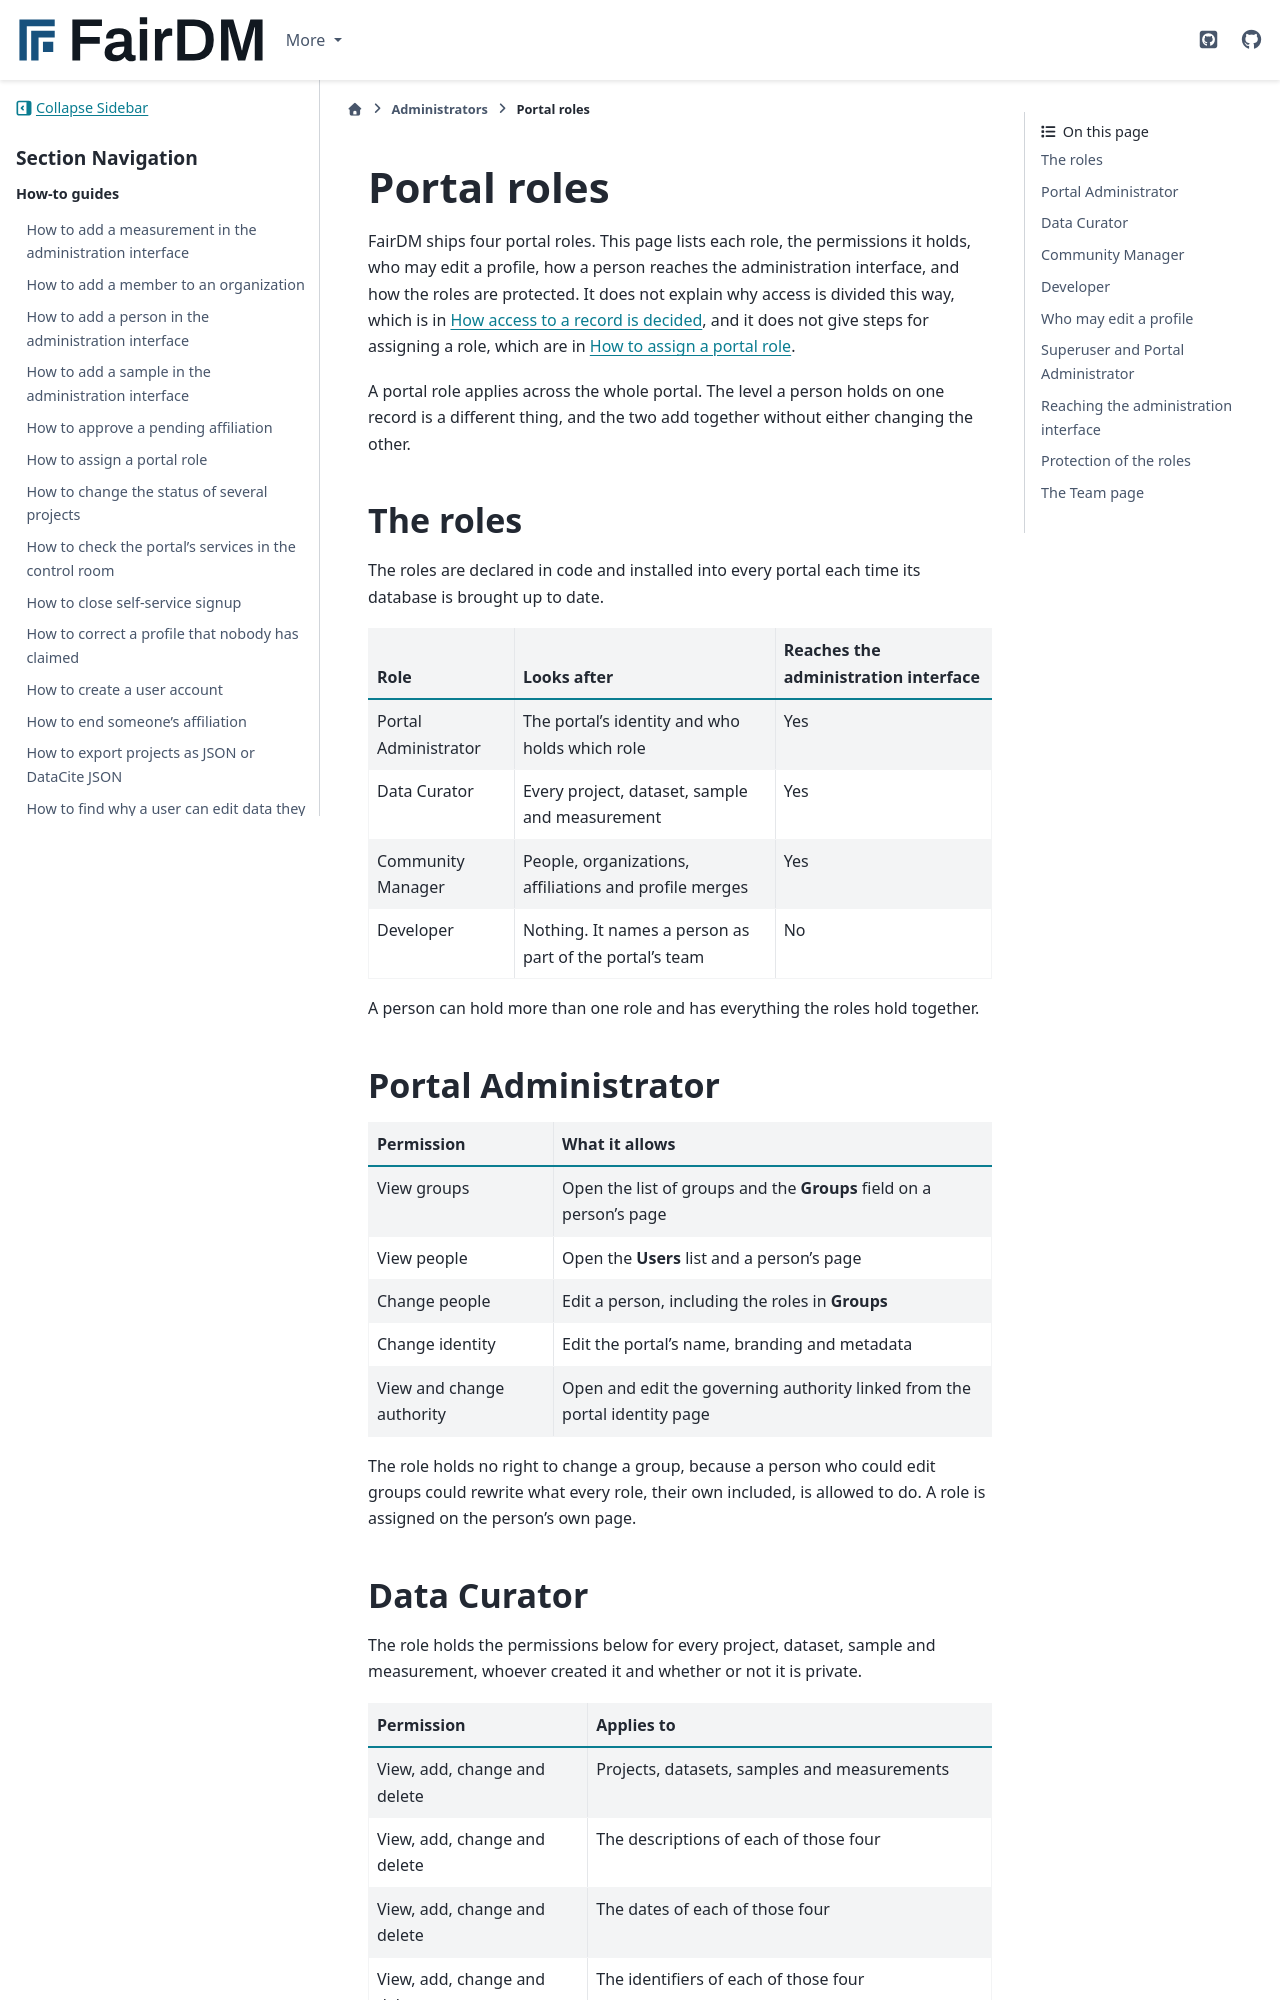

repository: FAIR-DM/fairdm · page: 0.6/administrators/reference/portal-roles.html · generator: sphinx

# Portal roles

FairDM ships four portal roles. This page lists each role, the permissions it holds, who may edit a profile, how a person reaches the administration interface, and how the roles are protected. It does not explain why access is divided this way, which is in [How access to a record is decided](../../explanation/how-access-to-a-record-is-decided.md), and it does not give steps for assigning a role, which are in [How to assign a portal role](../how-to/assign-a-portal-role.md).

A portal role applies across the whole portal. The level a person holds on one record is a different thing, and the two add together without either changing the other.

## The roles

The roles are declared in code and installed into every portal each time its database is brought up to date.

| Role | Looks after | Reaches the administration interface |
|---|---|---|
| Portal Administrator | The portal's identity and who holds which role | Yes |
| Data Curator | Every project, dataset, sample and measurement | Yes |
| Community Manager | People, organizations, affiliations and profile merges | Yes |
| Developer | Nothing. It names a person as part of the portal's team | No |

A person can hold more than one role and has everything the roles hold together.

## Portal Administrator

| Permission | What it allows |
|---|---|
| View groups | Open the list of groups and the **Groups** field on a person's page |
| View people | Open the **Users** list and a person's page |
| Change people | Edit a person, including the roles in **Groups** |
| Change identity | Edit the portal's name, branding and metadata |
| View and change authority | Open and edit the governing authority linked from the portal identity page |

The role holds no right to change a group, because a person who could edit groups could rewrite what every role, their own included, is allowed to do. A role is assigned on the person's own page.
